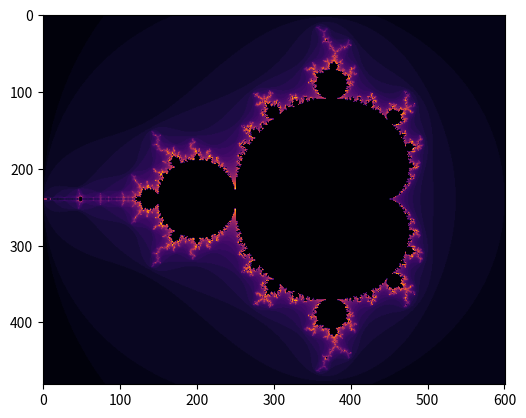

Reproduce this figure in Python.
import cmath
import numpy as np
import matplotlib.pyplot as plt
import time

def mandelbrot_function(z, c):
    return z**2 + c

def mandelbrot(input_number):
    iterations = 0
    output = 0 
    z_value = 0
    while abs(output) < 2 and iterations < 50:
        output = mandelbrot_function(output, input_number)
        z_value = output
        iterations+=1
    if abs(output) >= 2:
        return iterations
    else:
        return 0

def frange(start, stop, step):
    i = start
    range_array = []
    while i < stop:
        range_array.append(i)
        i += step
    return range_array

start_time = time.time()
step = 0.005
x_range = frange(-2,1,step)
y_range = frange(-1.2,1.2,step)
mandelbrot_plot = np.zeros((len(y_range),len(x_range)))
for y_pos, j in enumerate(y_range):
    if y_pos == round(len(y_range)/10):
        print("10 percent complete")
    for x_pos, i in enumerate(x_range):
        value = mandelbrot(complex(i, j))
        mandelbrot_plot[y_pos,x_pos] = value

print("Time taken to generate (s): ", time.time()-start_time)

plt.imshow(mandelbrot_plot, cmap=plt.get_cmap('inferno'))
plt.show()